The GitHub repository phuochoa6724-lgtm/Driver-Drowsiness contains a labelled image folder "TrainAI" with 4 categories: down, front, left, right. Examples follow, each with its label.

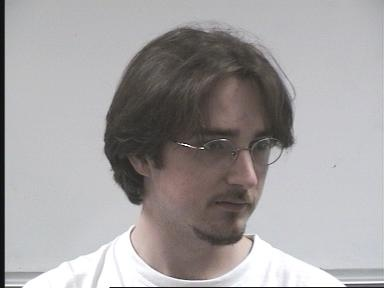
Label: right

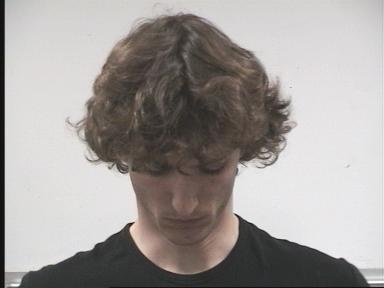
Label: down

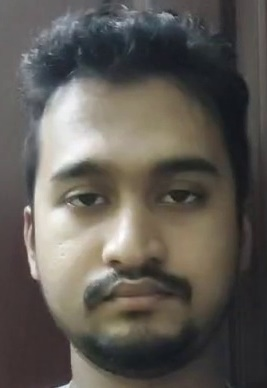
Label: front

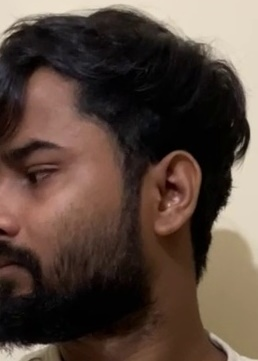
Label: left

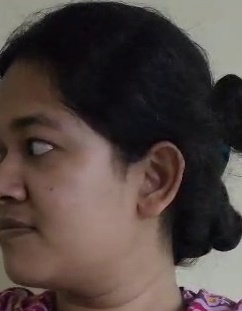
Label: left

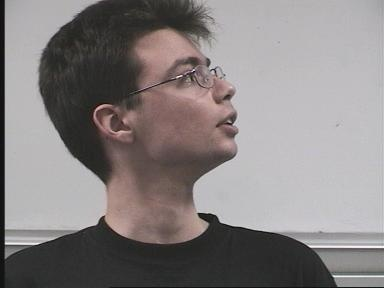
Label: right
